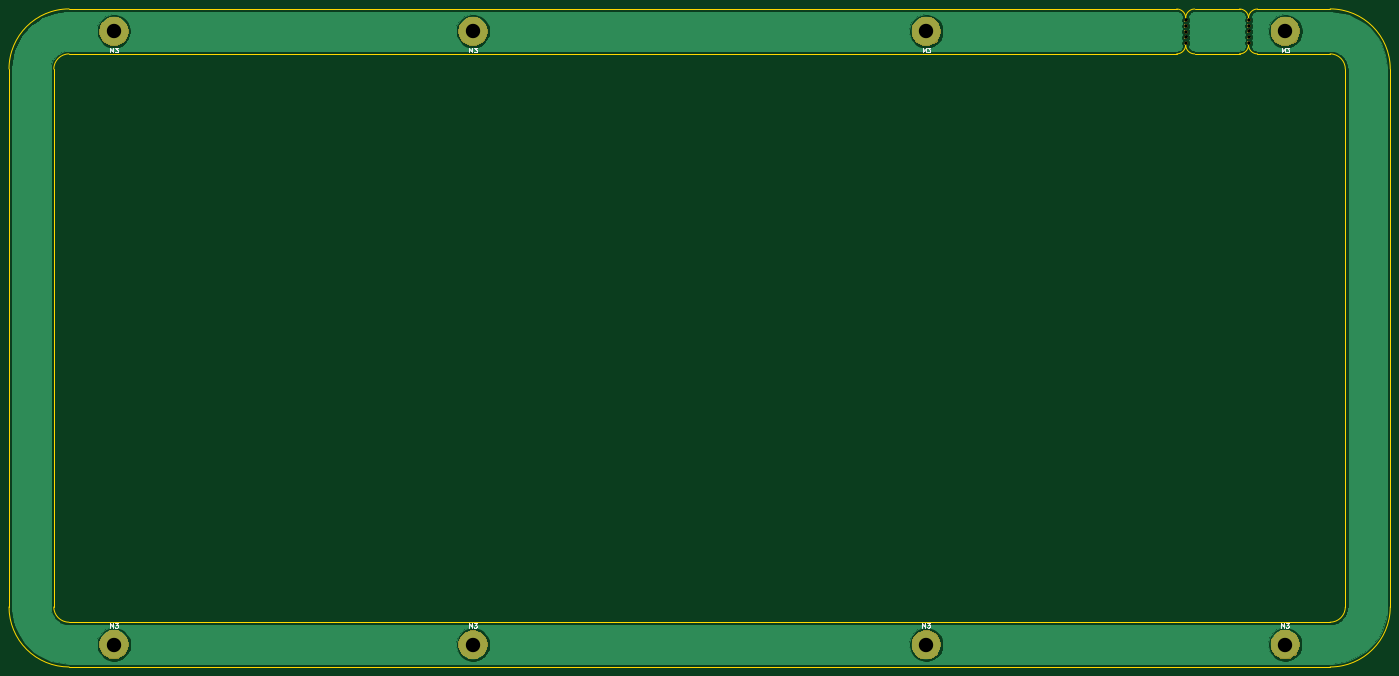
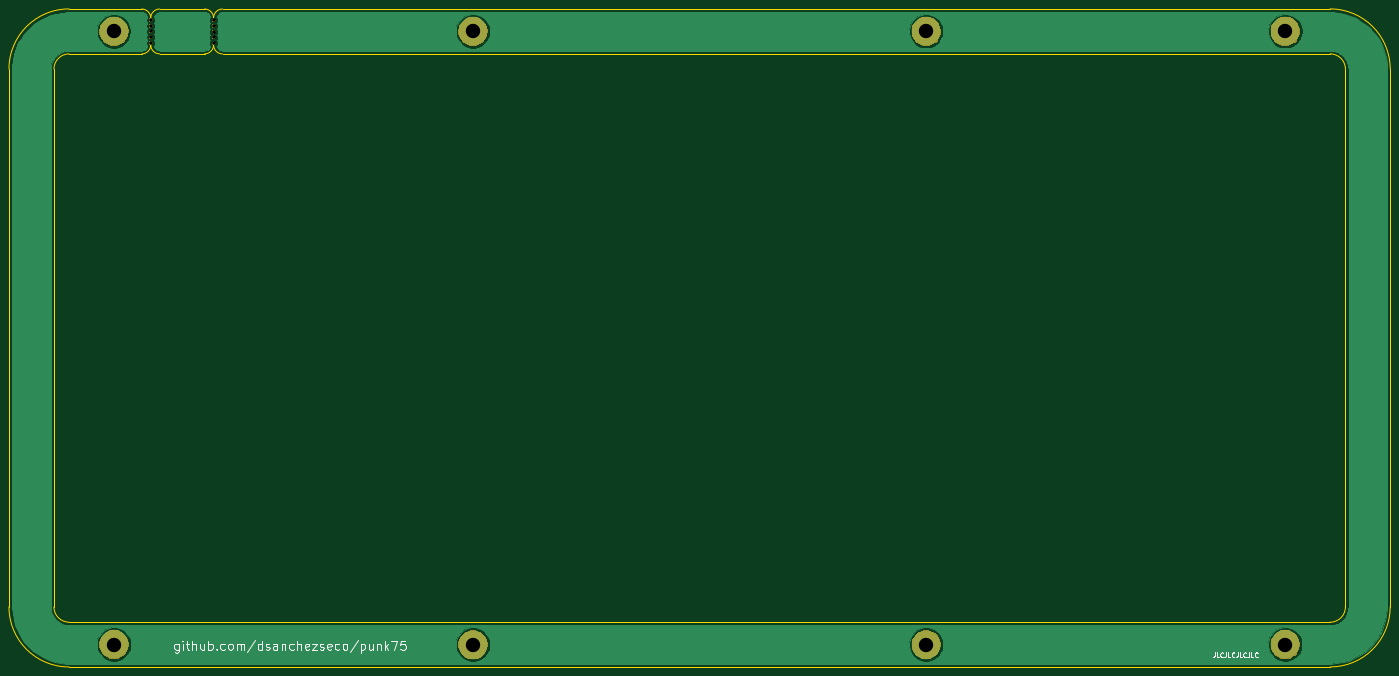
Circuit board: 8 layer files. Board 307.8 x 146.6 mm.
- bottom_copper: punk75_inner-B_Cu.gbr (36633 bytes)
- bottom_mask: punk75_inner-B_Mask.gbr (20620 bytes)
- bottom_silk: punk75_inner-B_SilkS.gbr (11647 bytes)
- outline: punk75_inner-Edge_Cuts.gbr (3173 bytes)
- top_copper: punk75_inner-F_Cu.gbr (36633 bytes)
- top_mask: punk75_inner-F_Mask.gbr (20620 bytes)
- top_silk: punk75_inner-F_SilkS.gbr (4430 bytes)
- drill: punk75_inner.drl (530 bytes)

=== bottom_copper: punk75_inner-B_Cu.gbr (36633 bytes, source omitted) ===
=== bottom_mask: punk75_inner-B_Mask.gbr (20620 bytes, source omitted) ===
=== bottom_silk: punk75_inner-B_SilkS.gbr (11647 bytes, source omitted) ===
=== outline: punk75_inner-Edge_Cuts.gbr ===
G04 #@! TF.GenerationSoftware,KiCad,Pcbnew,5.1.6*
G04 #@! TF.CreationDate,2020-06-16T15:44:29+02:00*
G04 #@! TF.ProjectId,punk75_inner,70756e6b-3735-45f6-996e-6e65722e6b69,rev?*
G04 #@! TF.SameCoordinates,Original*
G04 #@! TF.FileFunction,Profile,NP*
%FSLAX46Y46*%
G04 Gerber Fmt 4.6, Leading zero omitted, Abs format (unit mm)*
G04 Created by KiCad (PCBNEW 5.1.6) date 2020-06-16 15:44:29*
%MOMM*%
%LPD*%
G01*
G04 APERTURE LIST*
G04 #@! TA.AperFunction,Profile*
%ADD10C,0.200000*%
G04 #@! TD*
G04 APERTURE END LIST*
D10*
X342544400Y-104519999D02*
X332549000Y-104519999D01*
X332549000Y-104519999D02*
G75*
G02*
X330549000Y-102519999I0J2000000D01*
G01*
X344544400Y-102519999D02*
G75*
G02*
X342544400Y-104519999I-2000000J0D01*
G01*
X342544400Y-94520000D02*
X332549000Y-94520000D01*
X342544400Y-94515400D02*
G75*
G02*
X344549000Y-96520000I0J-2004600D01*
G01*
X330549000Y-96520000D02*
G75*
G02*
X332549000Y-94520000I2000000J0D01*
G01*
X94293226Y-99520000D02*
G75*
G03*
X94293226Y-99520000I-2550000J0D01*
G01*
X174293225Y-99520000D02*
G75*
G03*
X174293225Y-99520000I-2549999J0D01*
G01*
X328549000Y-94520000D02*
X82555000Y-94497750D01*
X366111976Y-227757500D02*
X366111976Y-107901250D01*
X78361975Y-107901250D02*
G75*
G02*
X81743226Y-104519999I3381251J0D01*
G01*
X275280726Y-236138750D02*
G75*
G03*
X275280726Y-236138750I-2550000J0D01*
G01*
X355280726Y-236138750D02*
G75*
G03*
X355280726Y-236138750I-2550000J0D01*
G01*
X82536976Y-104519999D02*
X81743226Y-104519999D01*
X94293226Y-236138750D02*
G75*
G03*
X94293226Y-236138750I-2550000J0D01*
G01*
X174293225Y-236138750D02*
G75*
G03*
X174293225Y-236138750I-2549999J0D01*
G01*
X362748750Y-94497750D02*
X346549000Y-94520000D01*
X362730726Y-104519999D02*
X346549000Y-104519999D01*
X355280726Y-99520000D02*
G75*
G03*
X355280726Y-99520000I-2550000J0D01*
G01*
X275280726Y-99520000D02*
G75*
G03*
X275280726Y-99520000I-2550000J0D01*
G01*
X362730726Y-104520000D02*
G75*
G02*
X366111976Y-107901250I0J-3381250D01*
G01*
X81743226Y-231138751D02*
G75*
G02*
X78361975Y-227757500I0J3381251D01*
G01*
X81743226Y-231138750D02*
X362730726Y-231138750D01*
X344549000Y-96520000D02*
G75*
G02*
X346549000Y-94520000I2000000J0D01*
G01*
X346549000Y-104524599D02*
G75*
G02*
X344544400Y-102519999I0J2004600D01*
G01*
X78361975Y-107901250D02*
X78361975Y-109488750D01*
X78361975Y-109488750D02*
X78361975Y-227757500D01*
X366111976Y-227757500D02*
G75*
G02*
X362730726Y-231138750I-3381250J0D01*
G01*
X82536976Y-104519999D02*
X328549000Y-104519999D01*
X330549000Y-102519999D02*
G75*
G02*
X328549000Y-104519999I-2000000J0D01*
G01*
X328549000Y-94520000D02*
G75*
G02*
X330549000Y-96520000I0J-2000000D01*
G01*
X376130000Y-227735250D02*
X376130000Y-107879000D01*
X376130000Y-227735250D02*
G75*
G02*
X362748750Y-241116500I-13381250J0D01*
G01*
X68380000Y-107879000D02*
G75*
G02*
X81761250Y-94497750I13381250J0D01*
G01*
X82555000Y-94497750D02*
X81761250Y-94497750D01*
X81761250Y-241116500D02*
X362748750Y-241116500D01*
X68380000Y-109466500D02*
X68380000Y-227735250D01*
X81761250Y-241116500D02*
G75*
G02*
X68380000Y-227735250I0J13381250D01*
G01*
X68380000Y-107879000D02*
X68380000Y-109466500D01*
X362748750Y-94497750D02*
G75*
G02*
X376130000Y-107879000I0J-13381250D01*
G01*
M02*

=== top_copper: punk75_inner-F_Cu.gbr (36633 bytes, source omitted) ===
=== top_mask: punk75_inner-F_Mask.gbr (20620 bytes, source omitted) ===
=== top_silk: punk75_inner-F_SilkS.gbr ===
G04 #@! TF.GenerationSoftware,KiCad,Pcbnew,5.1.6*
G04 #@! TF.CreationDate,2020-06-16T15:44:28+02:00*
G04 #@! TF.ProjectId,punk75_inner,70756e6b-3735-45f6-996e-6e65722e6b69,rev?*
G04 #@! TF.SameCoordinates,Original*
G04 #@! TF.FileFunction,Legend,Top*
G04 #@! TF.FilePolarity,Positive*
%FSLAX46Y46*%
G04 Gerber Fmt 4.6, Leading zero omitted, Abs format (unit mm)*
G04 Created by KiCad (PCBNEW 5.1.6) date 2020-06-16 15:44:28*
%MOMM*%
%LPD*%
G01*
G04 APERTURE LIST*
%ADD10C,0.150000*%
G04 APERTURE END LIST*
D10*
X351940476Y-104152380D02*
X351940476Y-103152380D01*
X352273809Y-103866666D01*
X352607142Y-103152380D01*
X352607142Y-104152380D01*
X352988095Y-103152380D02*
X353607142Y-103152380D01*
X353273809Y-103533333D01*
X353416666Y-103533333D01*
X353511904Y-103580952D01*
X353559523Y-103628571D01*
X353607142Y-103723809D01*
X353607142Y-103961904D01*
X353559523Y-104057142D01*
X353511904Y-104104761D01*
X353416666Y-104152380D01*
X353130952Y-104152380D01*
X353035714Y-104104761D01*
X352988095Y-104057142D01*
X271940476Y-104152380D02*
X271940476Y-103152380D01*
X272273809Y-103866666D01*
X272607142Y-103152380D01*
X272607142Y-104152380D01*
X272988095Y-103152380D02*
X273607142Y-103152380D01*
X273273809Y-103533333D01*
X273416666Y-103533333D01*
X273511904Y-103580952D01*
X273559523Y-103628571D01*
X273607142Y-103723809D01*
X273607142Y-103961904D01*
X273559523Y-104057142D01*
X273511904Y-104104761D01*
X273416666Y-104152380D01*
X273130952Y-104152380D01*
X273035714Y-104104761D01*
X272988095Y-104057142D01*
X170950476Y-104132380D02*
X170950476Y-103132380D01*
X171283809Y-103846666D01*
X171617142Y-103132380D01*
X171617142Y-104132380D01*
X171998095Y-103132380D02*
X172617142Y-103132380D01*
X172283809Y-103513333D01*
X172426666Y-103513333D01*
X172521904Y-103560952D01*
X172569523Y-103608571D01*
X172617142Y-103703809D01*
X172617142Y-103941904D01*
X172569523Y-104037142D01*
X172521904Y-104084761D01*
X172426666Y-104132380D01*
X172140952Y-104132380D01*
X172045714Y-104084761D01*
X171998095Y-104037142D01*
X90940476Y-104132380D02*
X90940476Y-103132380D01*
X91273809Y-103846666D01*
X91607142Y-103132380D01*
X91607142Y-104132380D01*
X91988095Y-103132380D02*
X92607142Y-103132380D01*
X92273809Y-103513333D01*
X92416666Y-103513333D01*
X92511904Y-103560952D01*
X92559523Y-103608571D01*
X92607142Y-103703809D01*
X92607142Y-103941904D01*
X92559523Y-104037142D01*
X92511904Y-104084761D01*
X92416666Y-104132380D01*
X92130952Y-104132380D01*
X92035714Y-104084761D01*
X91988095Y-104037142D01*
X271890476Y-232342380D02*
X271890476Y-231342380D01*
X272223809Y-232056666D01*
X272557142Y-231342380D01*
X272557142Y-232342380D01*
X272938095Y-231342380D02*
X273557142Y-231342380D01*
X273223809Y-231723333D01*
X273366666Y-231723333D01*
X273461904Y-231770952D01*
X273509523Y-231818571D01*
X273557142Y-231913809D01*
X273557142Y-232151904D01*
X273509523Y-232247142D01*
X273461904Y-232294761D01*
X273366666Y-232342380D01*
X273080952Y-232342380D01*
X272985714Y-232294761D01*
X272938095Y-232247142D01*
X170880476Y-232382380D02*
X170880476Y-231382380D01*
X171213809Y-232096666D01*
X171547142Y-231382380D01*
X171547142Y-232382380D01*
X171928095Y-231382380D02*
X172547142Y-231382380D01*
X172213809Y-231763333D01*
X172356666Y-231763333D01*
X172451904Y-231810952D01*
X172499523Y-231858571D01*
X172547142Y-231953809D01*
X172547142Y-232191904D01*
X172499523Y-232287142D01*
X172451904Y-232334761D01*
X172356666Y-232382380D01*
X172070952Y-232382380D01*
X171975714Y-232334761D01*
X171928095Y-232287142D01*
X90960476Y-232372380D02*
X90960476Y-231372380D01*
X91293809Y-232086666D01*
X91627142Y-231372380D01*
X91627142Y-232372380D01*
X92008095Y-231372380D02*
X92627142Y-231372380D01*
X92293809Y-231753333D01*
X92436666Y-231753333D01*
X92531904Y-231800952D01*
X92579523Y-231848571D01*
X92627142Y-231943809D01*
X92627142Y-232181904D01*
X92579523Y-232277142D01*
X92531904Y-232324761D01*
X92436666Y-232372380D01*
X92150952Y-232372380D01*
X92055714Y-232324761D01*
X92008095Y-232277142D01*
X351820476Y-232382380D02*
X351820476Y-231382380D01*
X352153809Y-232096666D01*
X352487142Y-231382380D01*
X352487142Y-232382380D01*
X352868095Y-231382380D02*
X353487142Y-231382380D01*
X353153809Y-231763333D01*
X353296666Y-231763333D01*
X353391904Y-231810952D01*
X353439523Y-231858571D01*
X353487142Y-231953809D01*
X353487142Y-232191904D01*
X353439523Y-232287142D01*
X353391904Y-232334761D01*
X353296666Y-232382380D01*
X353010952Y-232382380D01*
X352915714Y-232334761D01*
X352868095Y-232287142D01*
M02*

=== drill: punk75_inner.drl ===
M48
; DRILL file {KiCad 5.1.6} date Tue Jun 16 15:44:33 2020
; FORMAT={-:-/ absolute / inch / decimal}
; #@! TF.CreationDate,2020-06-16T15:44:33+02:00
; #@! TF.GenerationSoftware,Kicad,Pcbnew,5.1.6
FMAT,2
INCH
T1C0.1260
T2C0.0310
%
G90
G05
T1
X13.8878Y-3.9173
X10.7382Y-3.9173
X6.7622Y-3.9165
X10.7382Y-9.2965
X3.6126Y-9.2957
X3.6122Y-3.9165
X6.7626Y-9.2961
X13.8874Y-9.2957
T2
X13.566Y-3.818
X13.566Y-3.868
X13.566Y-3.918
X13.566Y-3.968
X13.566Y-4.018
X13.014Y-3.82
X13.014Y-3.87
X13.014Y-3.92
X13.014Y-3.97
X13.014Y-4.02
T0
M30
